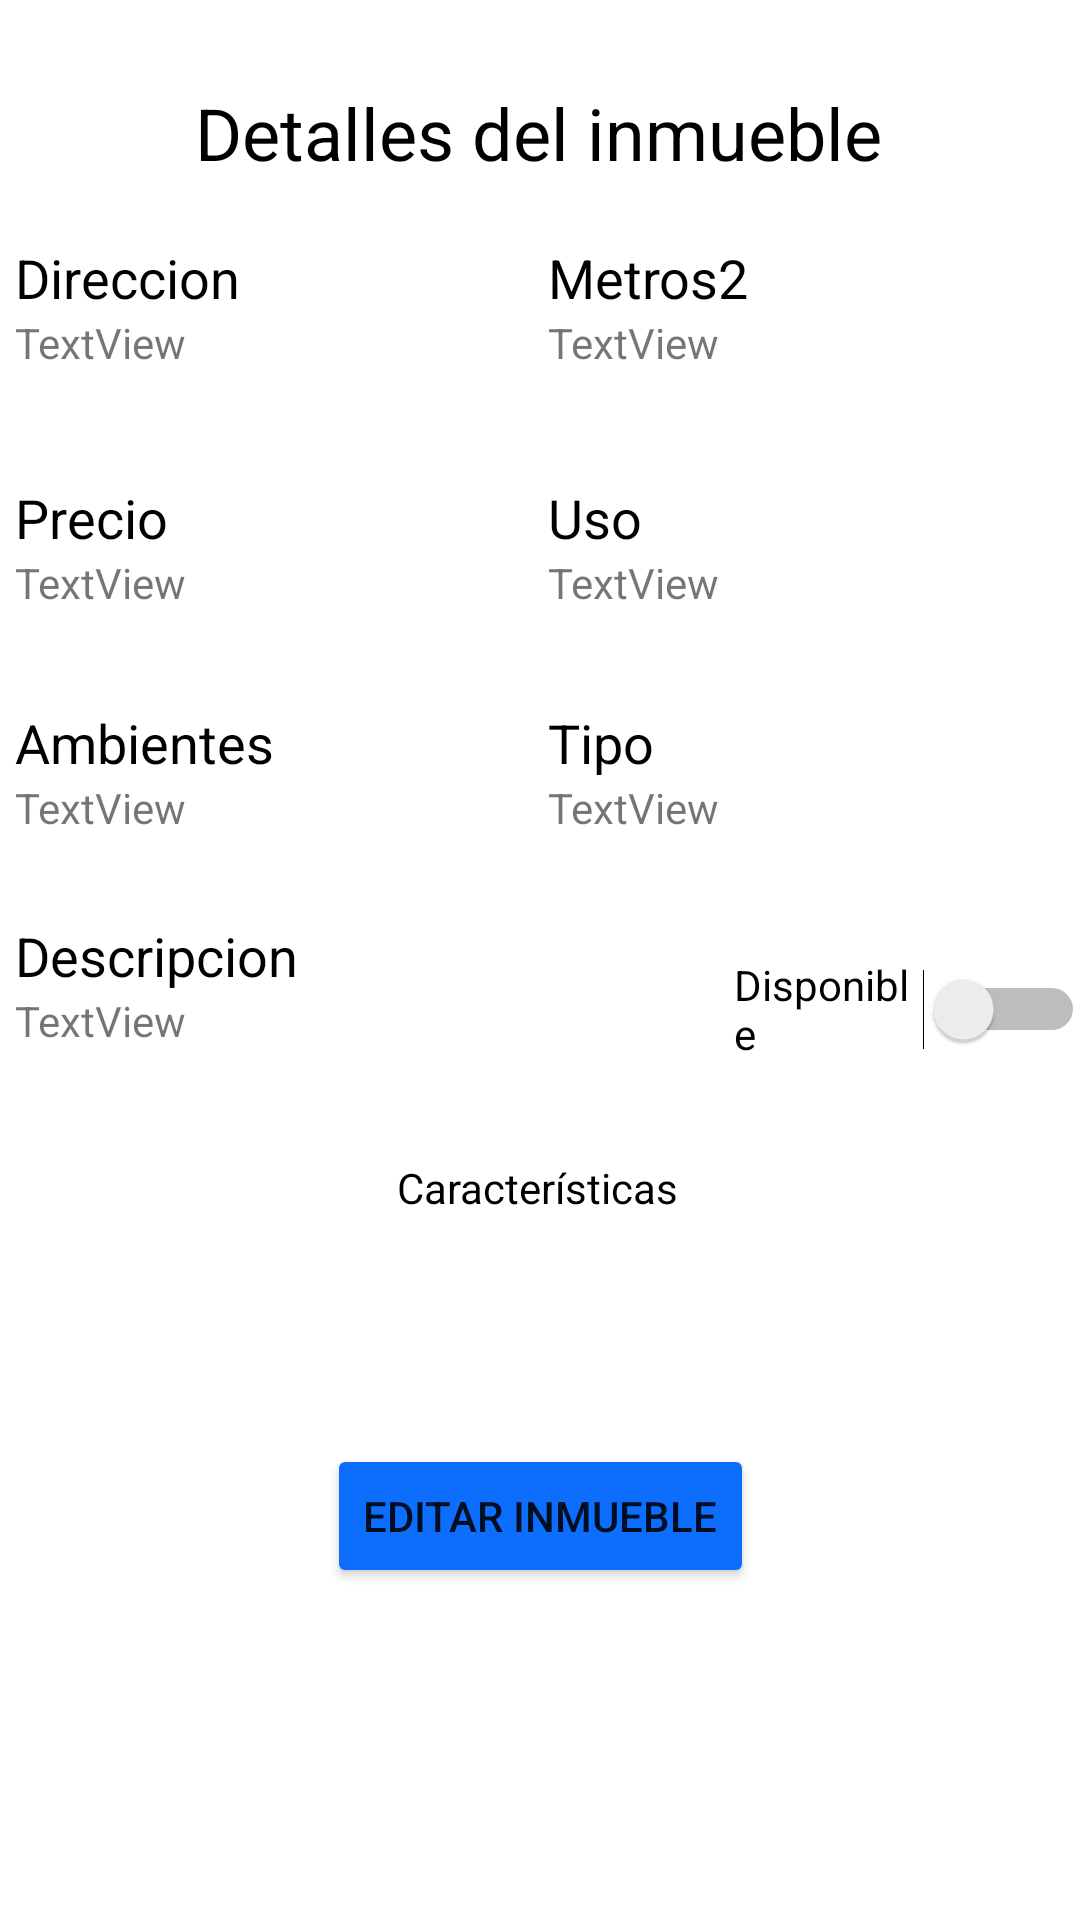

Layout XML and referenced resources for this Android screen:
<!-- AndroidManifest.xml: application theme Theme.PropietariosMobileCliente -->
<!-- res/layout/fragment_inmueble_detalle.xml -->
<?xml version="1.0" encoding="utf-8"?>
<androidx.constraintlayout.widget.ConstraintLayout xmlns:android="http://schemas.android.com/apk/res/android"
    xmlns:app="http://schemas.android.com/apk/res-auto"
    xmlns:tools="http://schemas.android.com/tools"
    android:layout_width="match_parent"
    android:layout_height="match_parent"
    tools:context=".ui.inmuebles.InmuebleDetalleFragment" >

    <TextView
        android:id="@+id/textView2"
        android:layout_width="wrap_content"
        android:layout_height="wrap_content"
        android:layout_marginTop="28dp"
        android:text="Detalles del inmueble"
        android:textColor="@color/black"
        android:textSize="24sp"
        app:layout_constraintEnd_toEndOf="parent"
        app:layout_constraintHorizontal_bias="0.497"
        app:layout_constraintStart_toStartOf="parent"
        app:layout_constraintTop_toTopOf="parent" />

    <Switch
        android:id="@+id/switchDisponibleDetInm"
        android:layout_width="117dp"
        android:layout_height="60dp"
        android:layout_marginStart="15dp"
        android:layout_marginTop="11dp"
        android:layout_marginEnd="24dp"
        android:text="Disponible"
        app:layout_constraintEnd_toEndOf="parent"
        app:layout_constraintStart_toEndOf="@+id/linearLayout15"
        app:layout_constraintTop_toBottomOf="@+id/linearLayout14" />

    <ImageView
        android:id="@+id/ivImagenDetInm"
        android:layout_width="392dp"
        android:layout_height="183dp"
        android:layout_marginTop="18dp"
        app:layout_constraintBottom_toBottomOf="parent"
        app:layout_constraintEnd_toEndOf="parent"
        app:layout_constraintHorizontal_bias="0.473"
        app:layout_constraintStart_toStartOf="parent"
        app:layout_constraintTop_toBottomOf="@+id/btnEditarInmuebleDetInm"
        tools:src="@tools:sample/avatars" />

    <LinearLayout
        android:id="@+id/linearLayout8"
        android:layout_width="257dp"
        android:layout_height="wrap_content"
        android:layout_marginTop="21dp"
        android:orientation="horizontal"
        app:layout_constraintEnd_toEndOf="parent"
        app:layout_constraintStart_toStartOf="parent"
        app:layout_constraintTop_toBottomOf="@+id/textView18">

        <ImageView
            android:id="@+id/ivIconMascotasInmDet"
            android:layout_width="30dp"
            android:layout_height="30dp"
            android:layout_weight="1"
            tools:src="@tools:sample/avatars" />

        <ImageView
            android:id="@+id/ivIconPiscinaInmDet"
            android:layout_width="30dp"
            android:layout_height="30dp"
            android:layout_weight="1"
            tools:src="@tools:sample/avatars" />

        <ImageView
            android:id="@+id/ivIconCocheraInmDet"
            android:layout_width="30dp"
            android:layout_height="30dp"
            android:layout_weight="1"
            tools:src="@tools:sample/avatars" />
    </LinearLayout>

    <TextView
        android:id="@+id/textView18"
        android:layout_width="wrap_content"
        android:layout_height="wrap_content"
        android:layout_marginTop="20dp"
        android:text="Características"
        android:textColor="@color/black"
        app:layout_constraintEnd_toEndOf="parent"
        app:layout_constraintHorizontal_bias="0.498"
        app:layout_constraintStart_toStartOf="parent"
        app:layout_constraintTop_toBottomOf="@+id/linearLayout15" />

    <LinearLayout
        android:id="@+id/linearLayout13"
        android:layout_width="200dp"
        android:layout_height="60dp"
        android:layout_marginTop="20dp"
        android:orientation="vertical"
        app:layout_constraintEnd_toEndOf="parent"
        app:layout_constraintStart_toEndOf="@+id/linearLayout10"
        app:layout_constraintTop_toBottomOf="@+id/linearLayout12">

        <TextView
            android:id="@+id/textView13"
            android:layout_width="match_parent"
            android:layout_height="wrap_content"
            android:textColor="@color/black"
            android:text="Uso"
            android:textSize="18sp" />

        <TextView
            android:id="@+id/tvUsoDetInm"
            android:layout_width="match_parent"
            android:layout_height="33dp"
            android:text="TextView" />
    </LinearLayout>

    <LinearLayout
        android:id="@+id/linearLayout9"
        android:layout_width="200dp"
        android:layout_height="60dp"
        android:layout_marginStart="5dp"
        android:layout_marginTop="20dp"
        android:orientation="vertical"
        app:layout_constraintStart_toStartOf="parent"
        app:layout_constraintTop_toBottomOf="@+id/textView2">

        <TextView
            android:id="@+id/tv3"
            android:layout_width="match_parent"
            android:layout_height="wrap_content"
            android:text="Direccion"
            android:textColor="@color/black"
            android:textSize="18sp" />

        <TextView
            android:id="@+id/tvDireccionDetInm"
            android:layout_width="match_parent"
            android:layout_height="33dp"
            android:text="TextView" />
    </LinearLayout>

    <LinearLayout
        android:id="@+id/linearLayout10"
        android:layout_width="200dp"
        android:layout_height="60dp"
        android:layout_marginStart="5dp"
        android:layout_marginTop="20dp"
        android:orientation="vertical"
        app:layout_constraintStart_toStartOf="parent"
        app:layout_constraintTop_toBottomOf="@+id/linearLayout9">

        <TextView
            android:id="@+id/textView12"
            android:layout_width="match_parent"
            android:layout_height="wrap_content"
            android:textColor="@color/black"
            android:text="Precio"
            android:textSize="18sp" />

        <TextView
            android:id="@+id/tvPrecioDetInm"
            android:layout_width="match_parent"
            android:layout_height="33dp"
            android:text="TextView" />
    </LinearLayout>

    <LinearLayout
        android:id="@+id/linearLayout12"
        android:layout_width="200dp"
        android:layout_height="60dp"
        android:layout_marginTop="20dp"
        android:orientation="vertical"
        app:layout_constraintEnd_toEndOf="parent"
        app:layout_constraintStart_toEndOf="@+id/linearLayout9"
        app:layout_constraintTop_toBottomOf="@+id/textView2">

        <TextView
            android:id="@+id/textView10"
            android:layout_width="match_parent"
            android:layout_height="wrap_content"
            android:text="Metros2"
            android:textColor="@color/black"
            android:textSize="18sp" />

        <TextView
            android:id="@+id/tvMetrosDetInm"
            android:layout_width="match_parent"
            android:layout_height="33dp"
            android:layout_marginStart="0dp"
            android:text="TextView" />
    </LinearLayout>

    <LinearLayout
        android:id="@+id/linearLayout11"
        android:layout_width="200dp"
        android:layout_height="60dp"
        android:layout_marginStart="5dp"
        android:layout_marginTop="15dp"
        android:orientation="vertical"
        app:layout_constraintStart_toStartOf="parent"
        app:layout_constraintTop_toBottomOf="@+id/linearLayout10">

        <TextView
            android:id="@+id/textView16"
            android:layout_width="match_parent"
            android:layout_height="wrap_content"
            android:textColor="@color/black"
            android:text="Ambientes"
            android:textSize="18sp" />

        <TextView
            android:id="@+id/tvAmbientesDetInm"
            android:layout_width="match_parent"
            android:layout_height="33dp"
            android:text="TextView" />
    </LinearLayout>

    <LinearLayout
        android:id="@+id/linearLayout14"
        android:layout_width="200dp"
        android:layout_height="60dp"
        android:layout_marginTop="15dp"
        android:orientation="vertical"
        app:layout_constraintEnd_toEndOf="parent"
        app:layout_constraintStart_toEndOf="@+id/linearLayout11"
        app:layout_constraintTop_toBottomOf="@+id/linearLayout13">

        <TextView
            android:id="@+id/textView19"
            android:layout_width="match_parent"
            android:layout_height="wrap_content"
            android:textColor="@color/black"
            android:text="Tipo"
            android:textSize="18sp" />

        <TextView
            android:id="@+id/tvTipoDetInm"
            android:layout_width="match_parent"
            android:layout_height="33dp"
            android:text="TextView" />
    </LinearLayout>

    <LinearLayout
        android:id="@+id/linearLayout15"
        android:layout_width="250dp"
        android:layout_height="60dp"
        android:layout_marginStart="5dp"
        android:layout_marginTop="11dp"
        android:orientation="vertical"
        app:layout_constraintStart_toStartOf="parent"
        app:layout_constraintTop_toBottomOf="@+id/linearLayout11">

        <TextView
            android:id="@+id/textView21"
            android:layout_width="match_parent"
            android:layout_height="wrap_content"
            android:textColor="@color/black"
            android:text="Descripcion"
            android:textSize="18sp" />

        <TextView
            android:id="@+id/tvDescripcionDetInm"
            android:layout_width="match_parent"
            android:layout_height="33dp"
            android:text="TextView" />
    </LinearLayout>

    <Button
        android:id="@+id/btnEditarInmuebleDetInm"
        android:layout_width="wrap_content"
        android:layout_height="wrap_content"
        android:layout_marginTop="25dp"
        android:backgroundTint="@color/primary"
        android:text="Editar inmueble"
        app:layout_constraintEnd_toEndOf="parent"
        app:layout_constraintStart_toStartOf="parent"
        app:layout_constraintTop_toBottomOf="@+id/linearLayout8" />
</androidx.constraintlayout.widget.ConstraintLayout>
<!-- resources referenced by this layout -->
<resources>
  <color name="black">#FF000000</color>
  <color name="primary">#0d6efd</color>
  <style name="Theme.PropietariosMobileCliente" parent="Theme.MaterialComponents.DayNight.DarkActionBar">
          
          <item name="colorPrimary">@color/purple_500</item>
          <item name="colorPrimaryVariant">@color/purple_700</item>
          <item name="colorOnPrimary">@color/white</item>
          
          <item name="colorSecondary">@color/teal_200</item>
          <item name="colorSecondaryVariant">@color/teal_700</item>
          <item name="colorOnSecondary">@color/black</item>
          
          <item name="android:statusBarColor">?attr/colorPrimaryVariant</item>
          
      </style>
  <color name="purple_500">#FF6200EE</color>
  <color name="purple_700">#FF3700B3</color>
  <color name="white">#FFFFFFFF</color>
  <color name="teal_200">#FF03DAC5</color>
  <color name="teal_700">#FF018786</color>
</resources>
